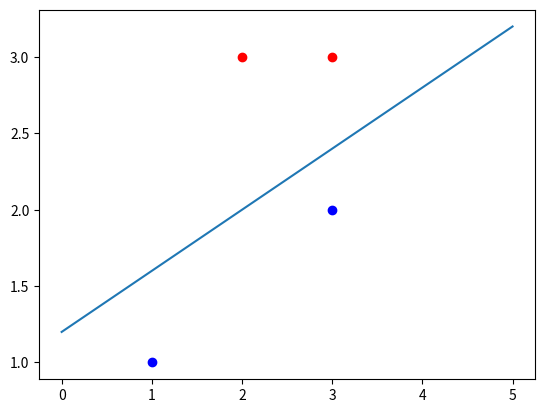

This chart was generated by the following Python code:
import matplotlib.pyplot as plt
import numpy as np
import os
os.environ['TF_CPP_MIN_LOG_LEVEL'] = '2'
from numpy import *
np.seterr(divide='ignore',invalid='ignore')

p_x = np.array([[3,3],[2,3],[1,1],[3,2]])
y = np.array([1,1,-1,-1])
plt.figure()
for i in range(len(p_x)):
    if y[i]==1:
        plt.plot(p_x[i][0],p_x[i][1],'ro')
    else:
        plt.plot(p_x[i][0],p_x[i][1],'bo')

w = np.array([0,0])
b = 0
delta = 1
for i in range (500):

    for j in range(len(p_x)):
        if (y[j]*(np.dot(w,p_x[j]) + b))<=0:
            w = w + delta * y[j] * p_x[j]
            b = b + delta * y[j]
print(w,b)
line_x = np.arange(0,6)
line_y= (-w[0]*line_x - b)/w[1]
print(line_x,line_y)
plt.plot(line_x,line_y)
plt.show()


















